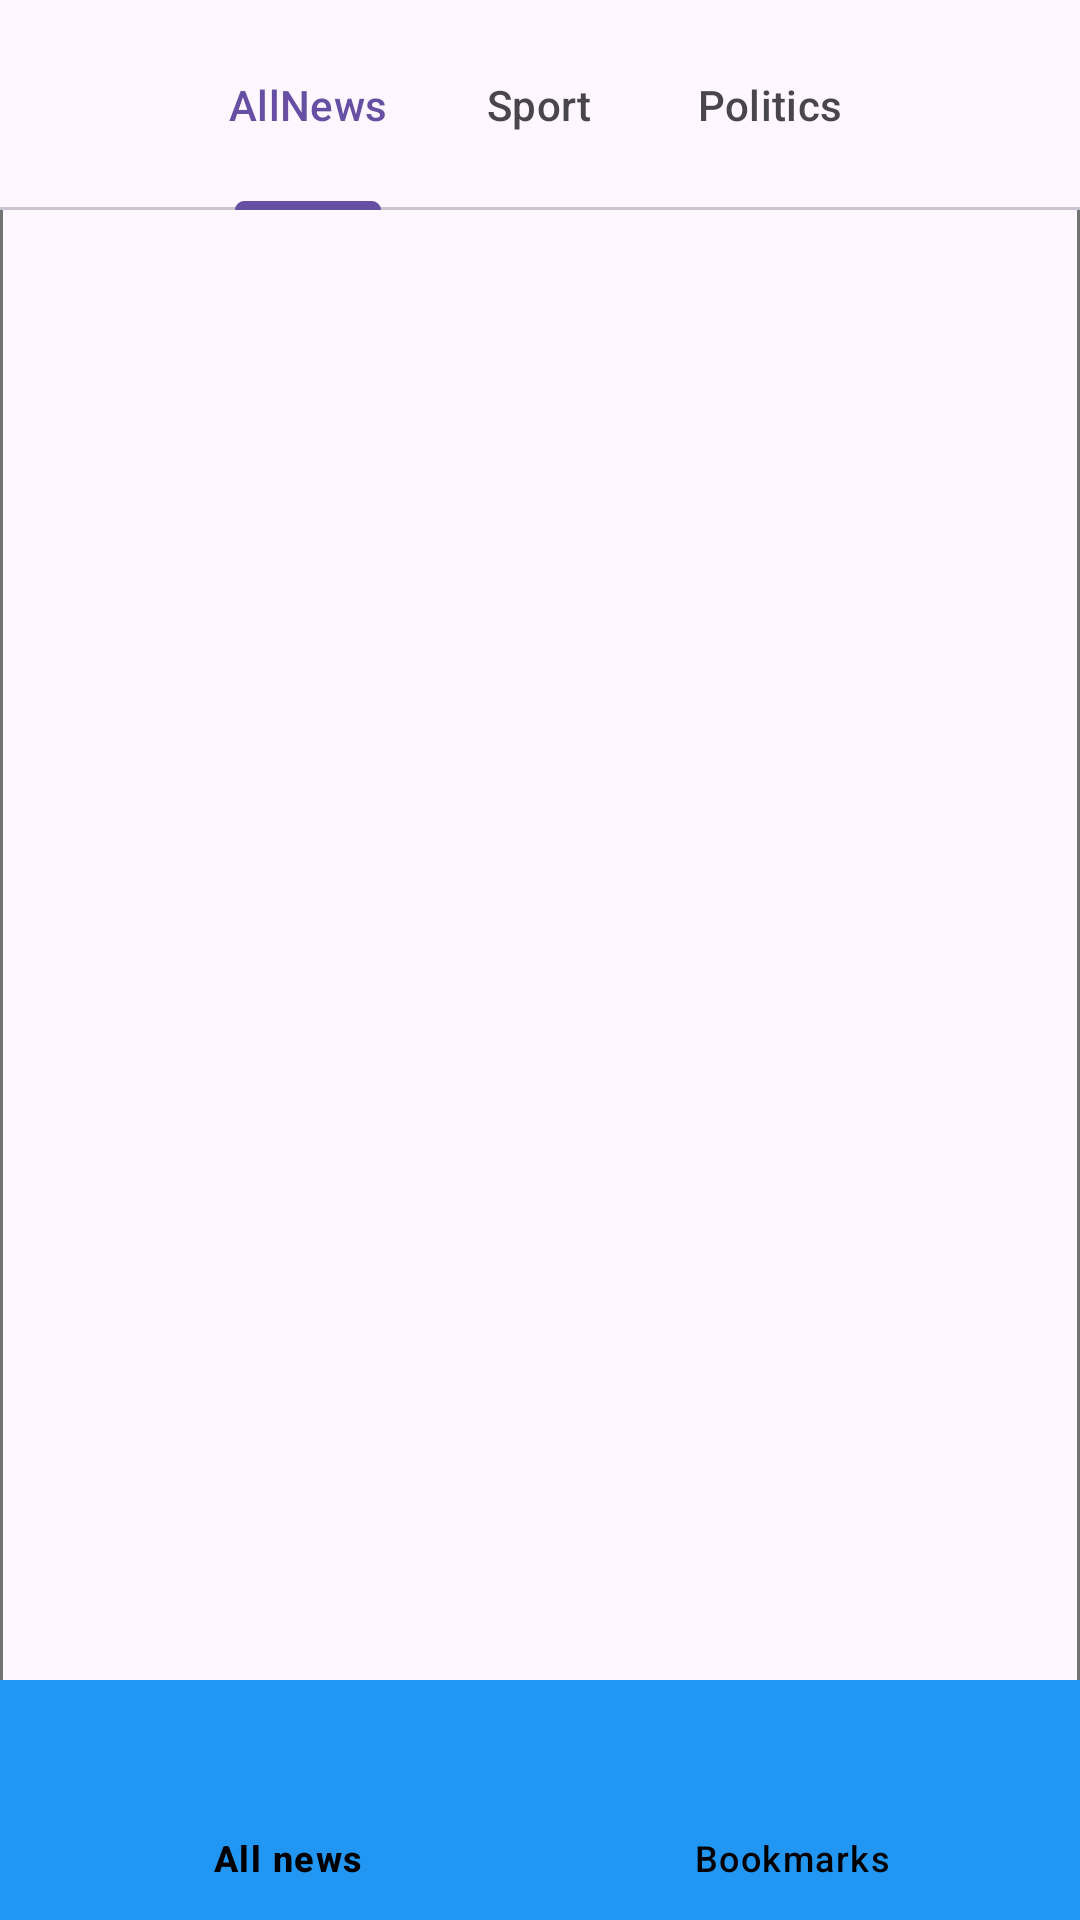

Write the Android layout XML for this screen, with the resource values it uses.
<!-- AndroidManifest.xml: application theme Theme.Modsen -->
<!-- res/layout/fragment_main_page.xml -->
<?xml version="1.0" encoding="utf-8"?>
<FrameLayout xmlns:android="http://schemas.android.com/apk/res/android"
    android:id="@+id/FLMainPage"
    xmlns:tools="http://schemas.android.com/tools"
    xmlns:app="http://schemas.android.com/apk/res-auto"
    android:layout_width="match_parent"
    android:layout_height="match_parent"
    tools:context=".PresentationLayer.MainPageFragment">
    <androidx.constraintlayout.widget.ConstraintLayout
        android:id="@+id/main"
        android:layout_width="match_parent"
        android:layout_height="match_parent"
        tools:context=".PresentationLayer.MainActivity">

        <LinearLayout
            android:layout_width="match_parent"
            android:layout_height="match_parent"
            android:background="@drawable/ic_border"
            android:orientation="vertical"
            app:layout_constraintBottom_toBottomOf="parent"
            app:layout_constraintEnd_toEndOf="parent"
            app:layout_constraintStart_toStartOf="parent"
            app:layout_constraintTop_toTopOf="parent">

            <com.google.android.material.tabs.TabLayout
                android:id="@+id/tabLayout"
                android:layout_width="match_parent"
                android:layout_height="70dp"
                app:tabMode="auto">

                <com.google.android.material.tabs.TabItem
                    android:layout_width="wrap_content"
                    android:layout_height="wrap_content"
                    android:text="AllNews" />

                <com.google.android.material.tabs.TabItem
                    android:layout_width="wrap_content"
                    android:layout_height="wrap_content"
                    android:text="Sport" />

                <com.google.android.material.tabs.TabItem
                    android:layout_width="wrap_content"
                    android:layout_height="wrap_content"
                    android:text="Politics" />

            </com.google.android.material.tabs.TabLayout>

            <androidx.recyclerview.widget.RecyclerView
                android:id="@+id/mainPageRV"
                android:layout_width="match_parent"
                android:layout_height="0dp"
                android:layout_weight="1" />

            <com.google.android.material.bottomnavigation.BottomNavigationView
                android:id="@+id/bottommenu"
                android:layout_width="match_parent"
                android:layout_height="wrap_content"
                app:backgroundTint="#2196F3"
                app:itemIconSize="35dp"
                app:itemIconTint="@drawable/btn_nav_selector"
                app:itemTextColor="@color/black"
                app:menu="@menu/botmenu" />

        </LinearLayout>

    </androidx.constraintlayout.widget.ConstraintLayout>
</FrameLayout>
<!-- resources referenced by this layout -->
<resources>
  <!-- drawable btn_nav_selector (drawable) -->
  <?xml version="1.0" encoding="utf-8"?>
  <selector xmlns:android="http://schemas.android.com/apk/res/android">
      <item android:state_checkable="true" android:color="@color/white"/>
      <item android:state_checkable="false" android:color="@color/black"/>
  </selector>
  <!-- drawable ic_border (drawable) -->
  <?xml version="1.0" encoding="utf-8"?>
  <shape xmlns:android="http://schemas.android.com/apk/res/android">
  <stroke android:width="1dp" android:color="#737373"/>
      <solid android:color="@android:color/transparent"/>
  </shape>
  <style name="Theme.Modsen" parent="Base.Theme.Modsen" />
  <style name="Base.Theme.Modsen" parent="Theme.Material3.DayNight.NoActionBar">
          
          
      </style>
  <!-- not gathered from this repository: default colours our renderer supplied (Android Studio template values) -->
  <color name="black">#FF000000</color>
  <color name="white">#FFFFFFFF</color>
</resources>
